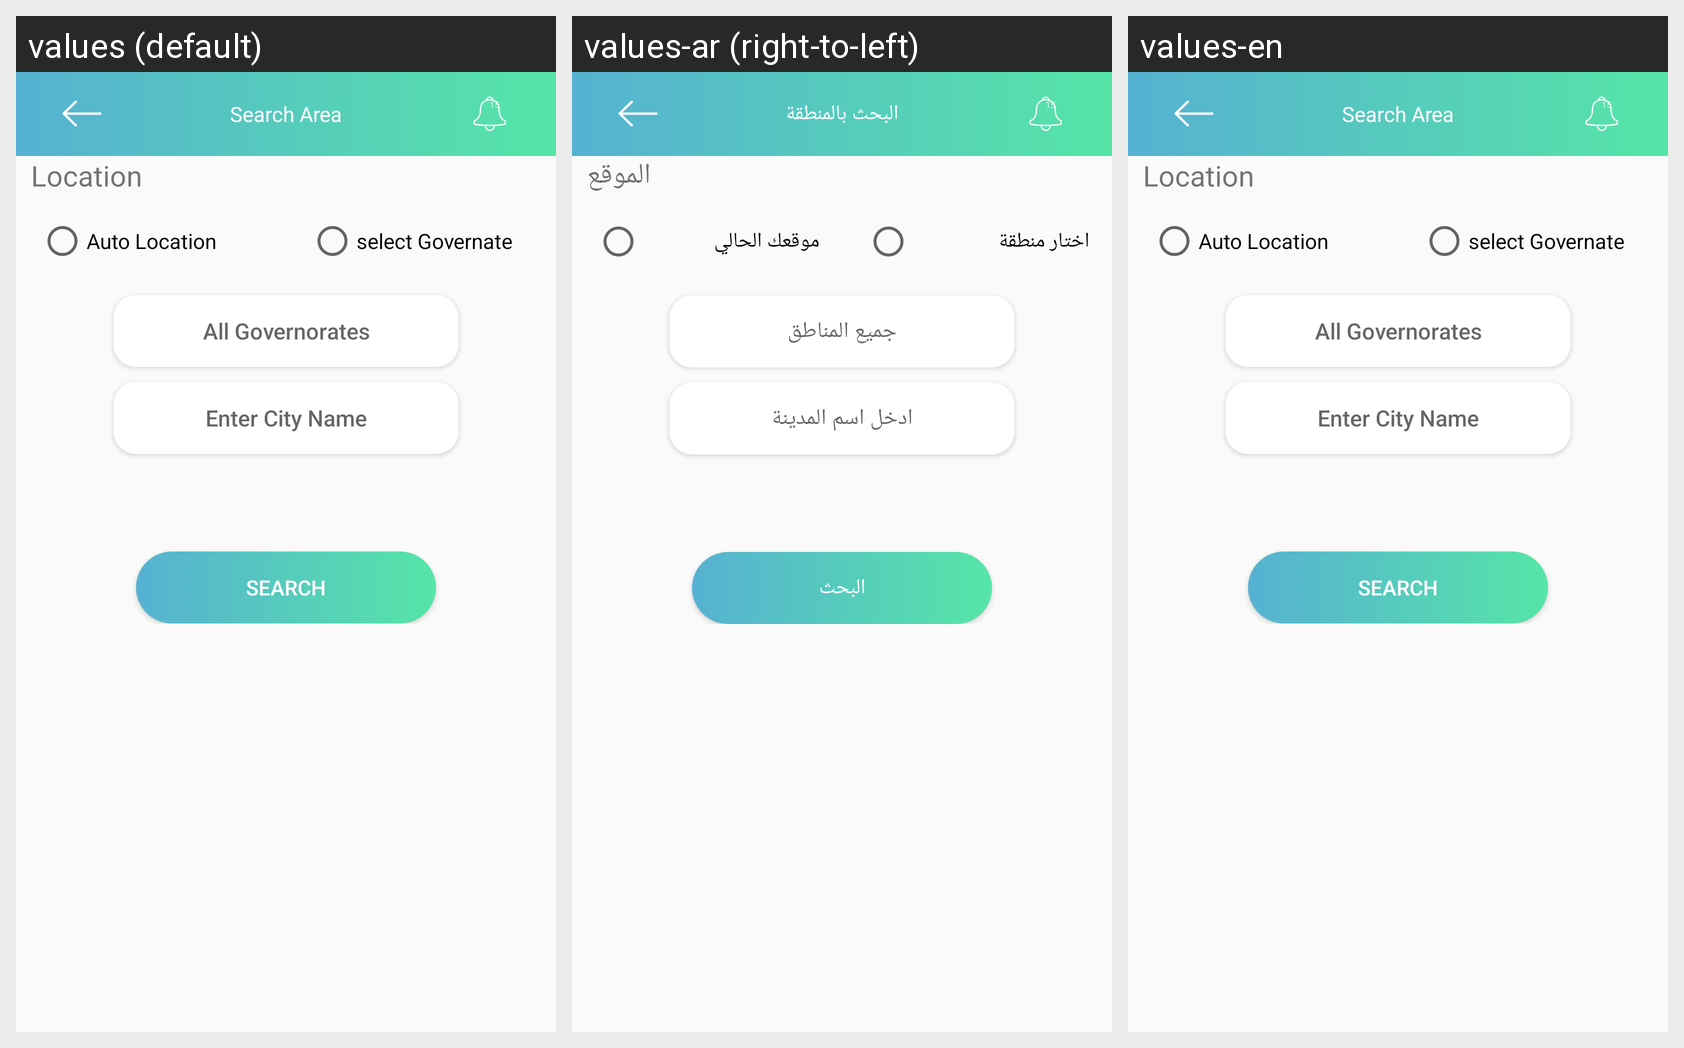

The Android screen above is rendered under several locales of the same app. Produce the string resources it draws, with the default and per-locale values.
Android screen res/layout/patient_search_by_area_fragment.xml rendered under 3 locales, left to right: values (default), values-ar (right-to-left), values-en. Device: Nexus 5 (rendered at 1080×1920; each locale shown at half size, 540×960, under a caption strip naming it); theme AppTheme.
Strings drawn on this screen, with the default value and each locale's value (text and hints the layout hard-codes, and strings that could not be matched under every locale, appear in the picture but are not listed):

search_area
  values: Search Area
  values-ar: البحث بالمنطقة
  values-en: Search Area

location
  values: Location
  values-ar: الموقع
  values-en: Location

auto_location
  values: Auto Location
  values-ar: موقعك الحالي
  values-en: Auto Location

select_governate
  values: select Governate
  values-ar: اختار منطقة
  values-en: select Governate

all_governorates
  values: All Governorates
  values-ar: جميع المناطق
  values-en: All Governorates

enter_city_name
  values: Enter City Name
  values-ar: ادخل اسم المدينة
  values-en: Enter City Name

search_1
  values: search
  values-ar: البحث
  values-en: search
